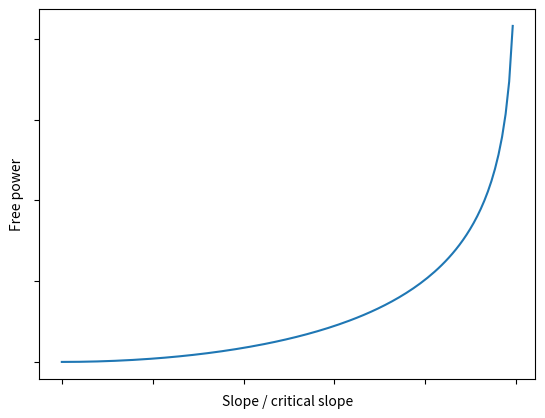
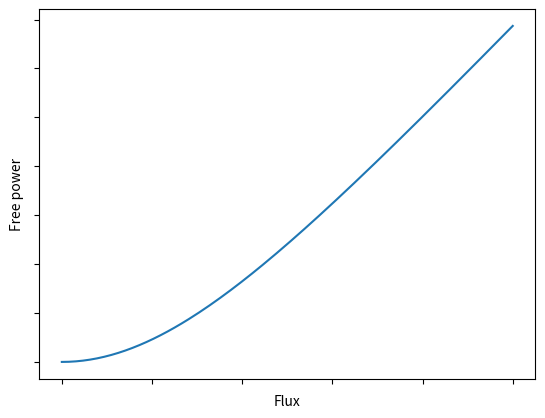

The matplotlib source for these figures, in order:
import numpy as np
import matplotlib.pyplot as plt

vs = np.linspace(0.0, 1.0, 129)
ps = -0.5 * np.log(1 - vs**2)

fig, ax = plt.subplots()
ax.set_xticklabels([])
ax.set_yticklabels([])
ax.set_xlabel("Slope / critical slope")
ax.set_ylabel("Free power")
ax.plot(vs, ps)
fig.savefig("hillslope-primal.png", dpi=300)


qs = np.linspace(0.0, 1.0, 129)
ps = np.sqrt(4 * qs**2 + 1) - 1 - np.log(2 / (np.sqrt(4 * qs**2 + 1) + 1))

fig, ax = plt.subplots()
ax.set_xticklabels([])
ax.set_yticklabels([])
ax.set_xlabel("Flux")
ax.set_ylabel("Free power")
ax.plot(qs, ps)
fig.savefig("hillslope-dual.png", dpi=300)
